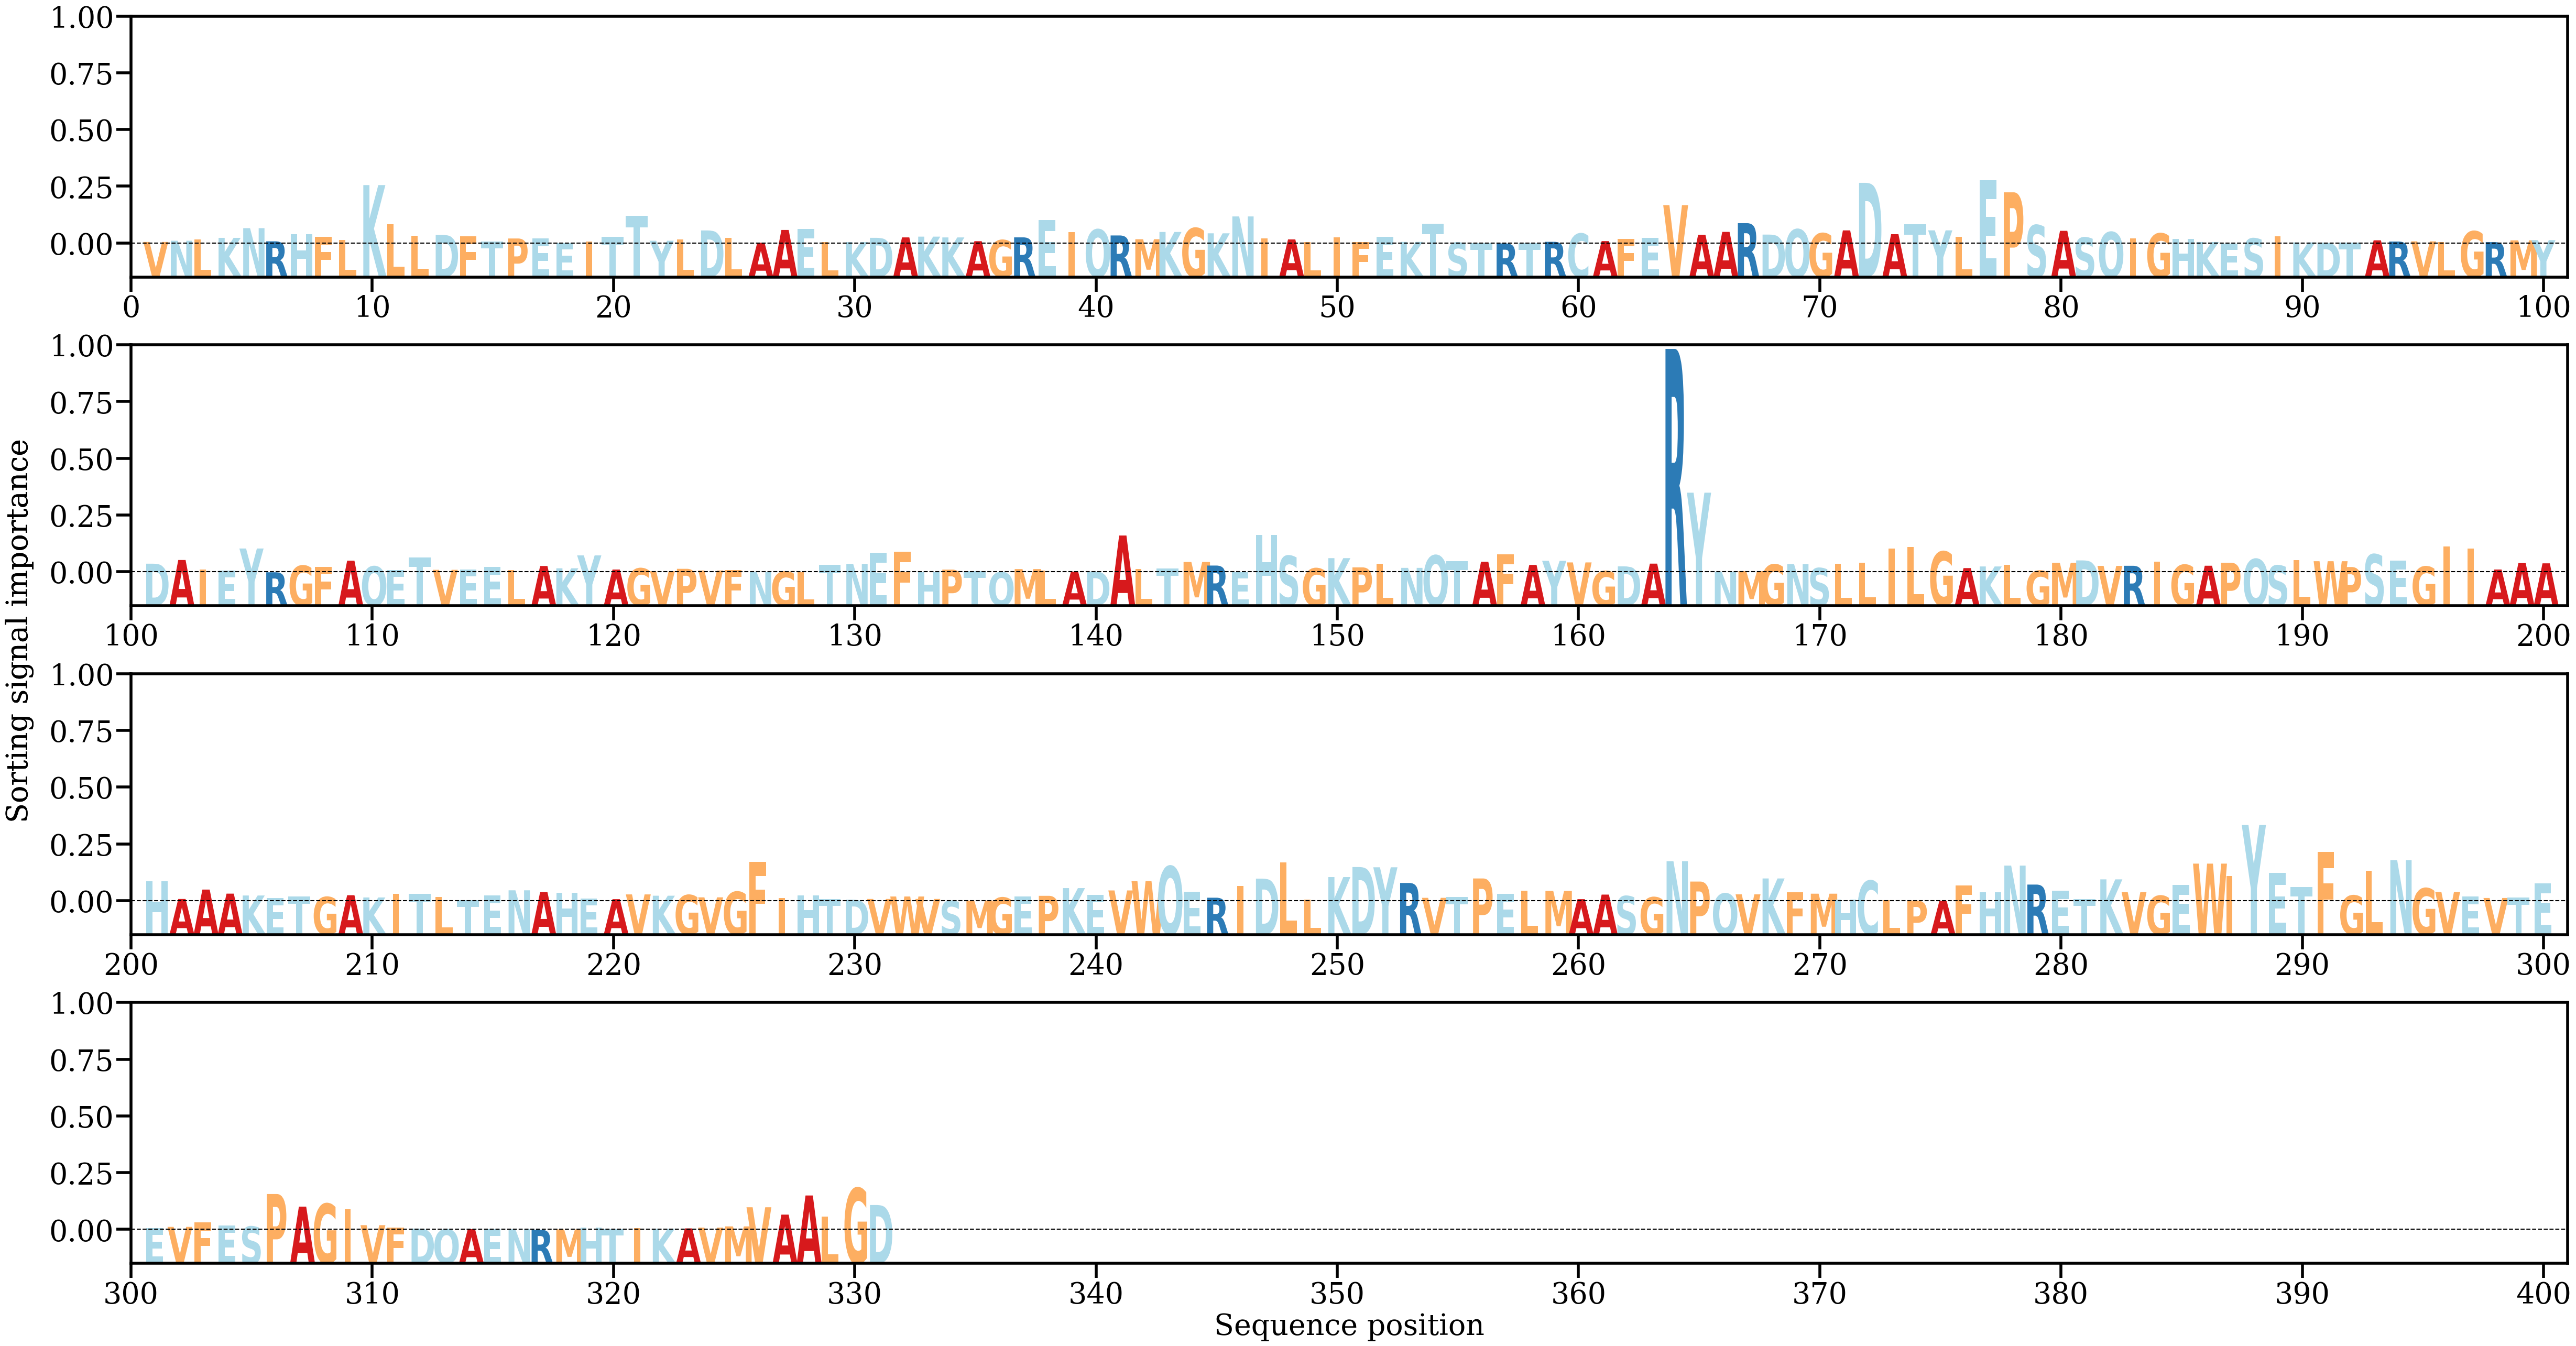

The table this chart was drawn from, first rows:
AA, Alpha
V, [0.00043292]
N, [0.00076361]
L, [0.00107361]
K, [0.00156207]
N, [0.00424]
R, [0.00060798]
H, [0.00258991]
F, [0.00183953]
L, [0.00102896]
K, [0.01612591]
L, [0.00537721]
L, [0.00214048]
D, [0.002378]
F, [0.0020029]
T, [0.00054843]
P, [0.00139029]
E, [0.00138521]
E, [0.00016388]
I, [0.0004996]
T, [0.00187809]
T, [0.00770452]
Y, [0.00076438]
L, [0.00118512]
D, [0.00360945]
L, [0.00156545]
A, [0.00022712]
A, [0.00374272]
E, [0.00406741]
L, [0.00043945]
K, [0.00039747]
D, [0.00157283]
A, [0.00168979]
K, [0.00190134]
K, [0.00168358]
A, [0.00064461]
G, [0.00094443]
R, [0.00169636]
E, [0.00644176]
I, [0.00311812]
Q, [0.00388075]
R, [0.00222383]
M, [0.00118071]
K, [0.00318805]
G, [0.00425832]
K, [0.00281809]
N, [0.00747672]
I, [0.00138218]
A, [0.00113427]
L, [0.00033567]
I, [0.00175998]
F, [0.00041633]
E, [0.00182795]
K, [0.00043744]
T, [0.00539541]
S, [0.00023577]
T, [9.711775e-05]
R, [1.9312827e-05]
T, [8.975236e-05]
R, [0.00046996]
C, [0.00273606]
... 271 more rows
